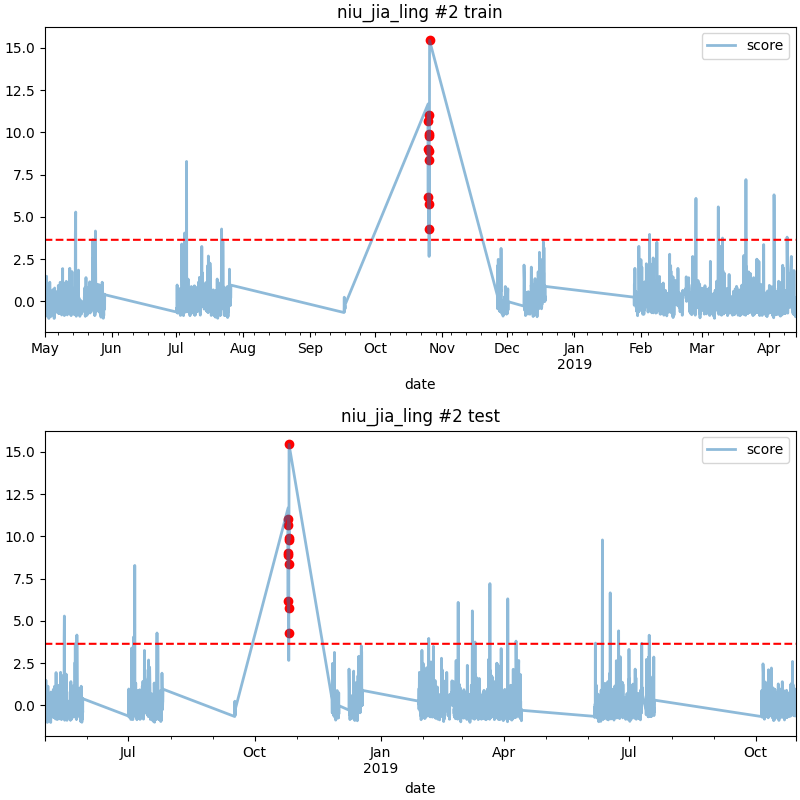

The table this chart was drawn from, first rows:
date, score
2018-10-25 12:00, 10.66
2018-10-25 13:00, 9.012
2018-10-25 14:00, 6.173
2018-10-25 15:00, 8.911
2018-10-25 16:00, 11.03
2018-10-25 17:00, 4.261
2018-10-25 18:00, 8.346
2018-10-25 19:00, 5.75
2018-10-26 00:00, 9.886
2018-10-26 01:00, 9.805
2018-10-26 02:00, 15.44
